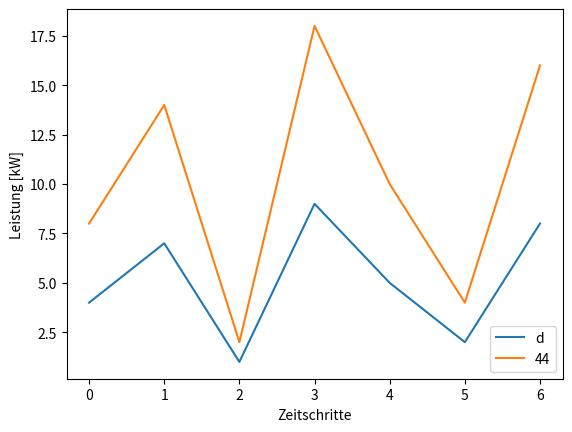

This figure's Python source:
import matplotlib.pyplot as plt


class Mixin:

    def plot_diagram_profiles(self, port_type:str='electric', names:list=None):
        """
        print the profiles in a diagram
        :param names:   specify the names, default=None: plot all
        """
        if names is None:
            names = self.names
        plt.figure()
        for name in names:
            if name in self.names:
                if port_type in self.components[name].ports:
                    data = [x[port_type] for x in self.components[name].ports_history]
                    plt.plot(data, linewidth=1, label=name)

        plt.xlabel("Zeitschritte")
        plt.ylabel("Leistung [kWh]")
        plt.legend(loc='lower right')
        plt.show()


if __name__ == '__main__':

    # Mixin.plot_diagram_profiles(None, ['1', '2'])

    daten = [4, 7, 1, 9, 5, 2, 8]
    daten2 = [2 * x for x in daten]
    plt.plot(daten, label='d')
    plt.plot(daten2, label='44')
    plt.xlabel("Zeitschritte")
    plt.ylabel("Leistung [kW]")
    plt.legend(loc='lower right')
    plt.show()